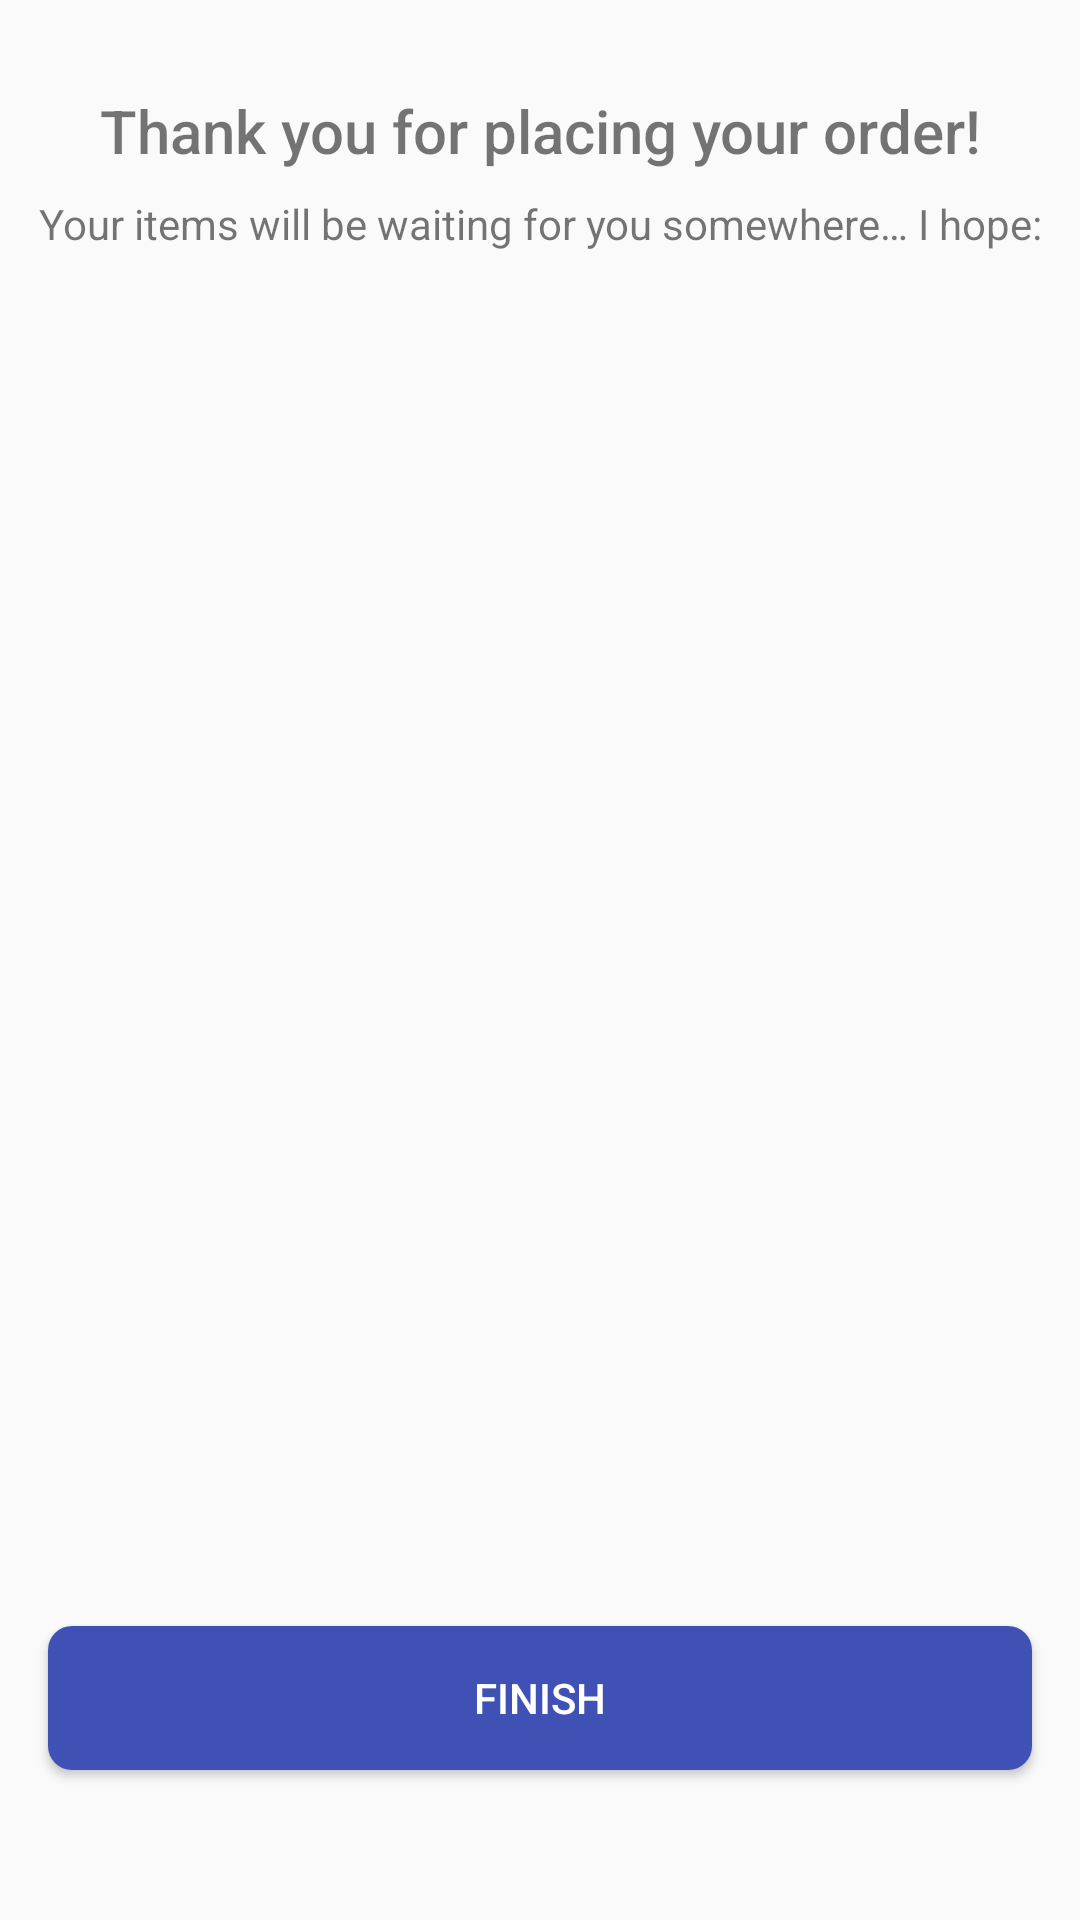

The Android layout XML behind this screen, and the referenced resources:
<!-- AndroidManifest.xml: application theme AppTheme -->
<!-- res/layout/activity_order_confirmation.xml -->
<?xml version="1.0" encoding="utf-8"?>
<android.support.constraint.ConstraintLayout
    xmlns:android="http://schemas.android.com/apk/res/android"
    xmlns:app="http://schemas.android.com/apk/res-auto"
    xmlns:tools="http://schemas.android.com/tools"
    android:layout_width="match_parent"
    android:layout_height="match_parent"
    tools:context="com.onebigfunction.snackattack.order.OrderConfirmationActivity">

    <TextView
        android:id="@+id/thankYou_textView"
        android:layout_width="wrap_content"
        android:layout_height="wrap_content"
        android:layout_marginTop="30dp"
        android:fontFamily="sans-serif-medium"
        android:text="@string/thank_you_for_placing_your_order"
        android:textAlignment="center"
        android:textSize="20sp"
        app:layout_constraintLeft_toLeftOf="parent"
        app:layout_constraintRight_toRightOf="parent"
        app:layout_constraintTop_toTopOf="parent"
        />

    <TextView
        android:id="@+id/subcaption_textView"
        android:layout_width="wrap_content"
        android:layout_height="wrap_content"
        android:layout_marginBottom="@dimen/marginSmall"
        android:layout_marginTop="@dimen/marginSmall"
        android:text="@string/items_will_be_waiting"
        app:layout_constraintLeft_toLeftOf="parent"
        app:layout_constraintRight_toRightOf="parent"
        app:layout_constraintTop_toBottomOf="@+id/thankYou_textView"/>

    <TextView
        android:id="@+id/orderList_textView"
        android:layout_width="wrap_content"
        android:layout_height="wrap_content"
        android:layout_marginTop="@dimen/marginMedium"
        android:lineSpacingExtra="5sp"
        android:textSize="18sp"
        app:layout_constraintLeft_toLeftOf="parent"
        app:layout_constraintRight_toRightOf="parent"
        app:layout_constraintTop_toBottomOf="@+id/subcaption_textView"
        tools:text="Pineapple\nOrange\nBananas\nCheeseburger"/>

    <Button
        android:id="@+id/finishOrder_button"
        style="@style/AppTheme.Button"
        android:layout_width="0dp"
        android:layout_height="wrap_content"
        android:layout_marginBottom="50dp"
        android:layout_marginEnd="@dimen/marginMedium"
        android:layout_marginStart="@dimen/marginMedium"
        android:layout_marginTop="20dp"
        android:text="@string/finish_order_button"
        app:layout_constraintBottom_toBottomOf="parent"
        app:layout_constraintLeft_toLeftOf="parent"
        app:layout_constraintRight_toRightOf="parent"
        />

</android.support.constraint.ConstraintLayout>
<!-- resources referenced by this layout -->
<resources>
  <dimen name="marginMedium">16dp</dimen>
  <dimen name="marginSmall">8dp</dimen>
  <string name="finish_order_button">Finish</string>
  <string name="items_will_be_waiting">Your items will be waiting for you somewhere… I hope:</string>
  <string name="thank_you_for_placing_your_order">Thank you for placing your order!</string>
  <style name="AppTheme.Button" parent="@style/Widget.AppCompat.Button">
          <item name="android:textColor">@android:color/white</item>
          <item name="android:background">@drawable/button_primary_ripple</item>
      </style>
  <style name="AppTheme" parent="Theme.AppCompat.Light.DarkActionBar">
          
          <item name="colorPrimary">@color/colorPrimary</item>
          <item name="colorPrimaryDark">@color/colorPrimaryDark</item>
          <item name="colorAccent">@color/colorAccent</item>
      </style>
  <!-- drawable button_primary_ripple (drawable) -->
  <?xml version="1.0" encoding="utf-8"?>
  <ripple xmlns:android="http://schemas.android.com/apk/res/android"
          android:color="@color/colorAccent">
      <item>
          <shape android:shape="rectangle">
              <corners android:radius="@dimen/marginSmall" />
              <padding android:left="@dimen/marginMedium" android:right="@dimen/marginMedium"/>
              <solid android:color="@color/colorPrimary" />
          </shape>
      </item>
  </ripple>
  <color name="colorPrimary">#3F51B5</color>
  <color name="colorPrimaryDark">#303F9F</color>
  <color name="colorAccent">#FF4081</color>
</resources>
